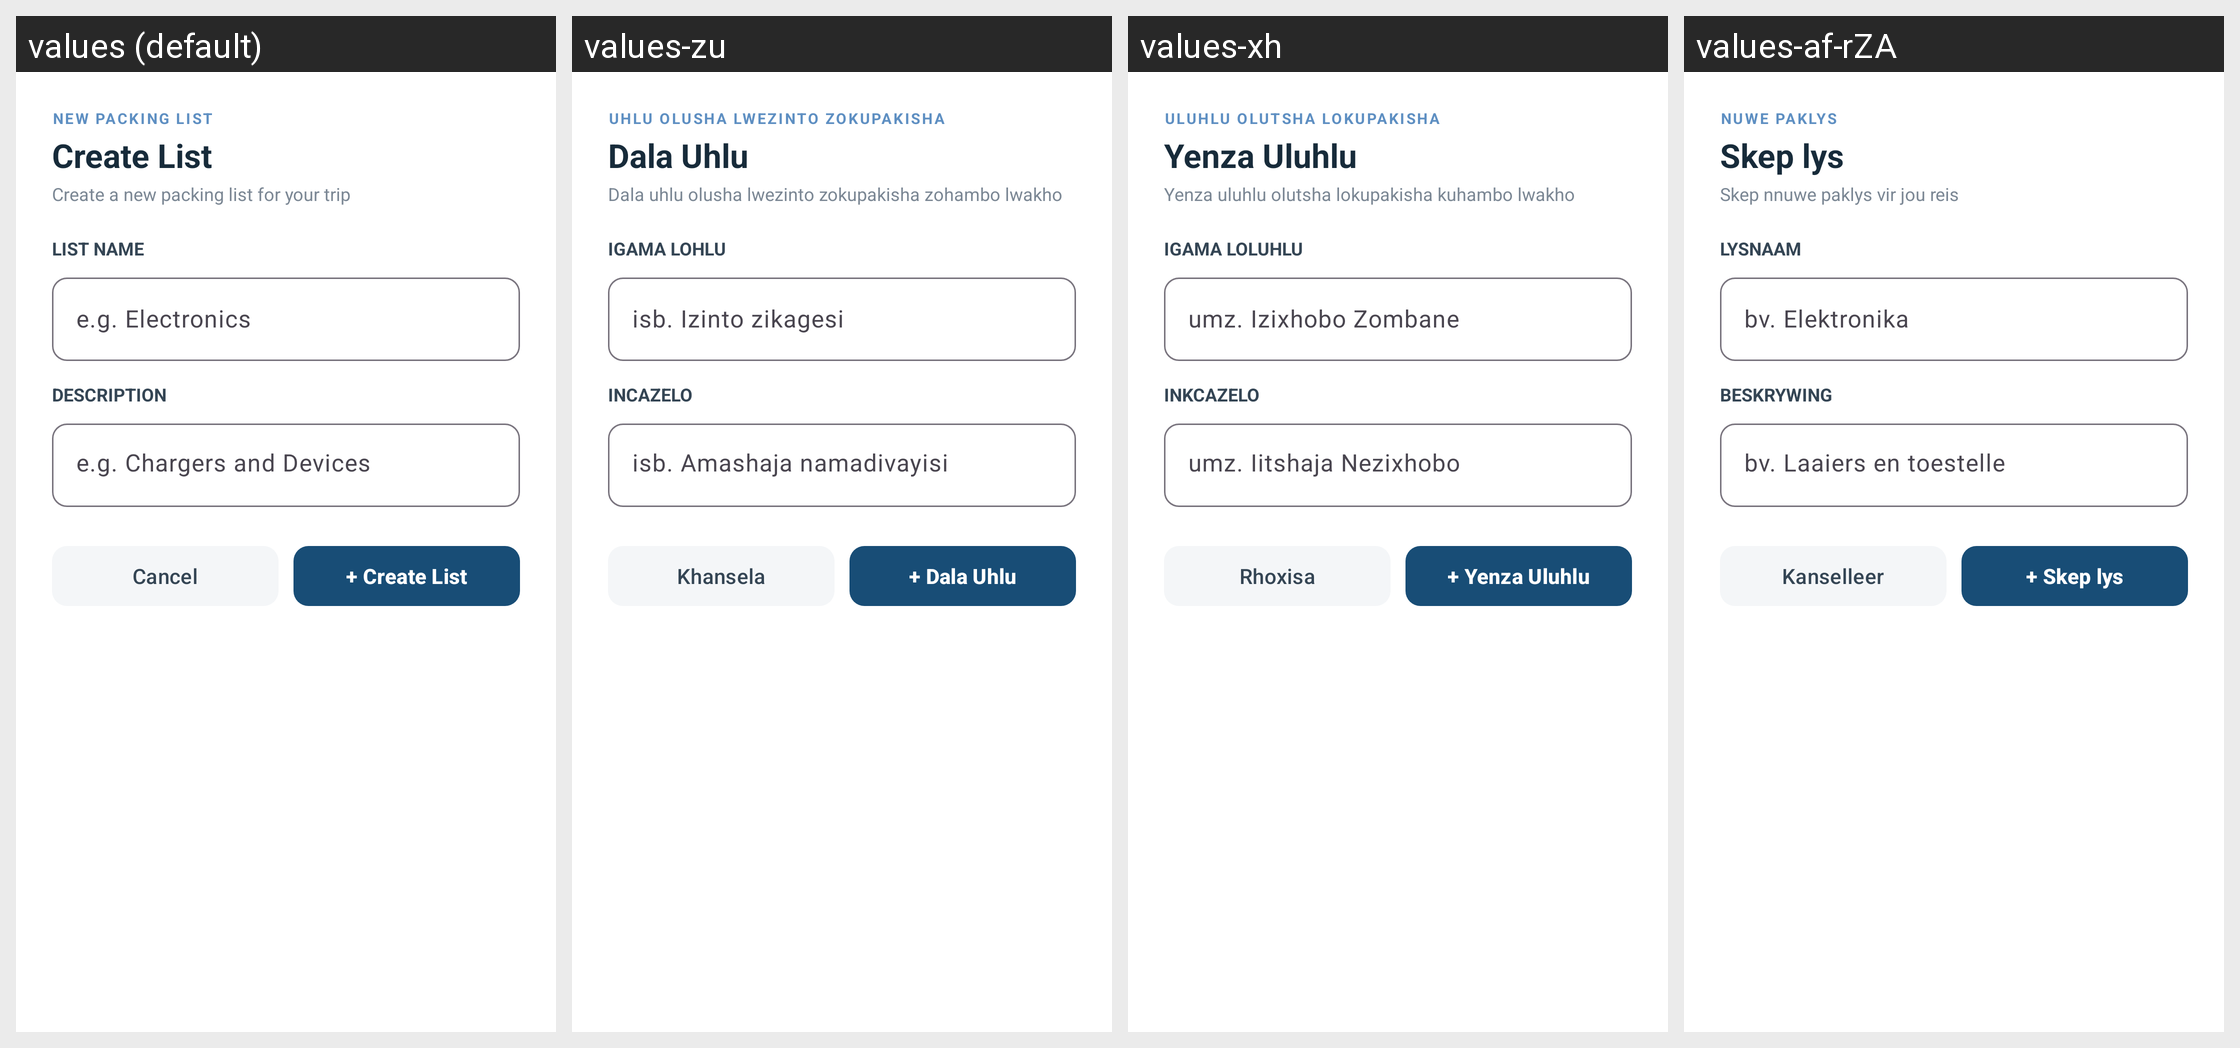

Translations of the strings shown on this Android screen, per locale in the grid:
Android screen res/layout/dialog_create_list.xml rendered under 4 locales, left to right: values (default), values-zu, values-xh, values-af-rZA. Device: Nexus 5 (rendered at 1080×1920; each locale shown at half size, 540×960, under a caption strip naming it); theme Theme.Roamly.
Strings drawn on this screen, with the default value and each locale's value (text and hints the layout hard-codes, and strings that could not be matched under every locale, appear in the picture but are not listed):

new_packing_list_label
  values: NEW PACKING LIST
  values-zu: UHLU OLUSHA LWEZINTO ZOKUPAKISHA
  values-xh: ULUHLU OLUTSHA LOKUPAKISHA
  values-af-rZA: NUWE PAKLYS

create_list
  values: Create List
  values-zu: Dala Uhlu
  values-xh: Yenza Uluhlu
  values-af-rZA: Skep lys

create_packing_list_description
  values: Create a new packing list for your trip
  values-zu: Dala uhlu olusha lwezinto zokupakisha zohambo lwakho
  values-xh: Yenza uluhlu olutsha lokupakisha kuhambo lwakho
  values-af-rZA: Skep nnuwe paklys vir jou reis

list_name_label
  values: LIST NAME
  values-zu: IGAMA LOHLU
  values-xh: IGAMA LOLUHLU
  values-af-rZA: LYSNAAM

example_electronics
  values: e.g. Electronics
  values-zu: isb. Izinto zikagesi
  values-xh: umz. Izixhobo Zombane
  values-af-rZA: bv. Elektronika

description_label
  values: DESCRIPTION
  values-zu: INCAZELO
  values-xh: INKCAZELO
  values-af-rZA: BESKRYWING

example_chargers_devices
  values: e.g. Chargers and Devices
  values-zu: isb. Amashaja namadivayisi
  values-xh: umz. Iitshaja Nezixhobo
  values-af-rZA: bv. Laaiers en toestelle

cancel
  values: Cancel
  values-zu: Khansela
  values-xh: Rhoxisa
  values-af-rZA: Kanselleer

create_list_button
  values: + Create List
  values-zu: + Dala Uhlu
  values-xh: + Yenza Uluhlu
  values-af-rZA: + Skep lys
